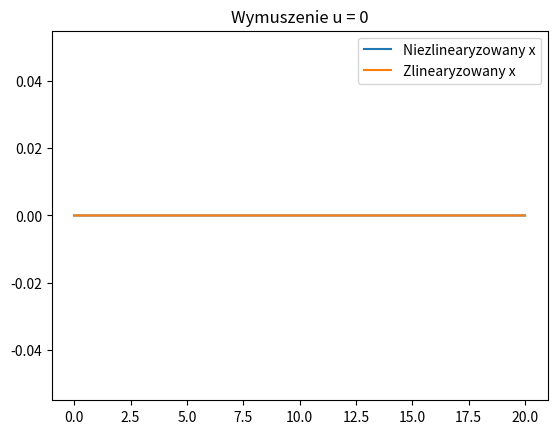
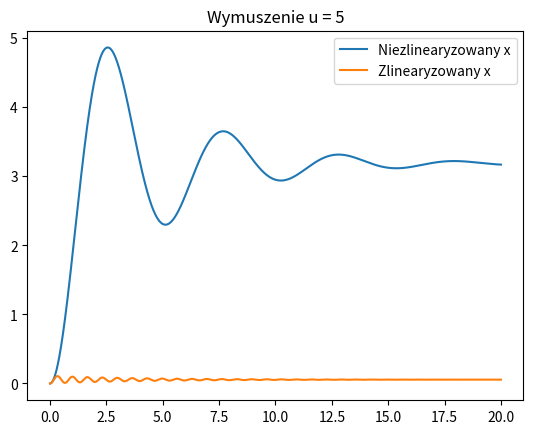
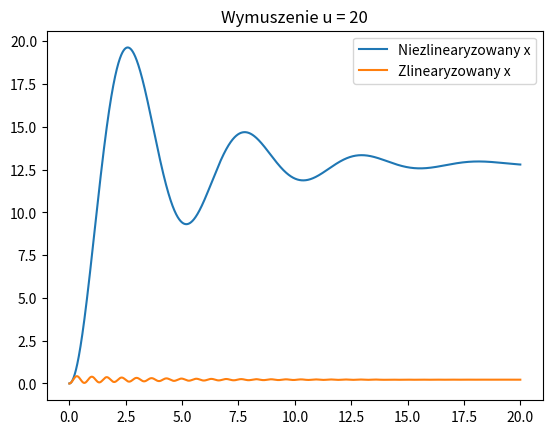
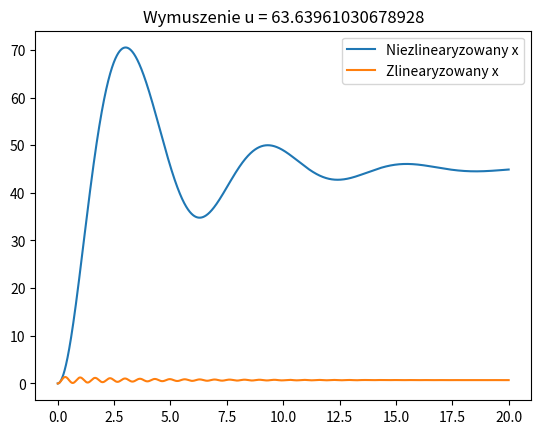
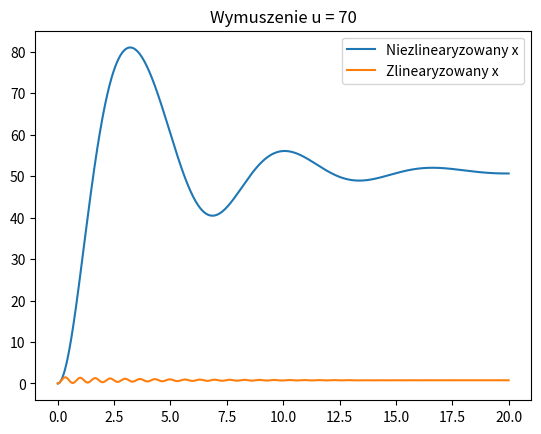
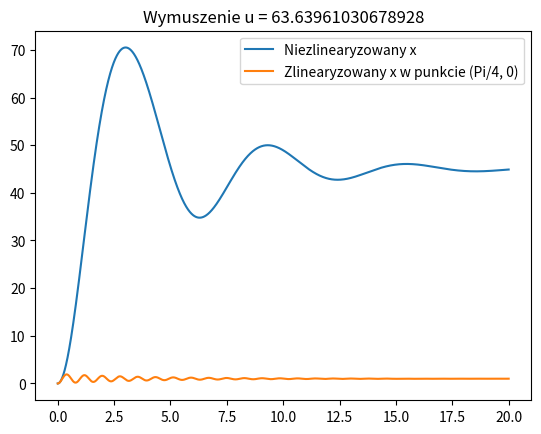
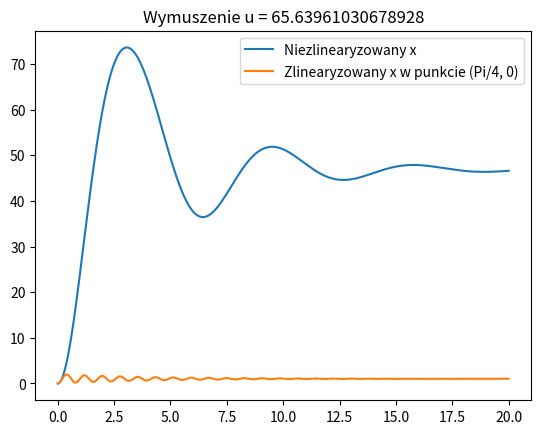
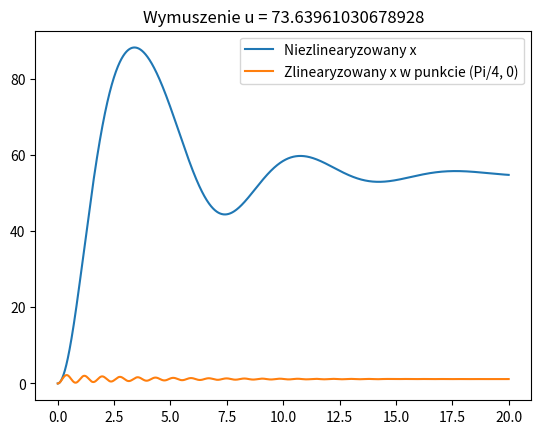
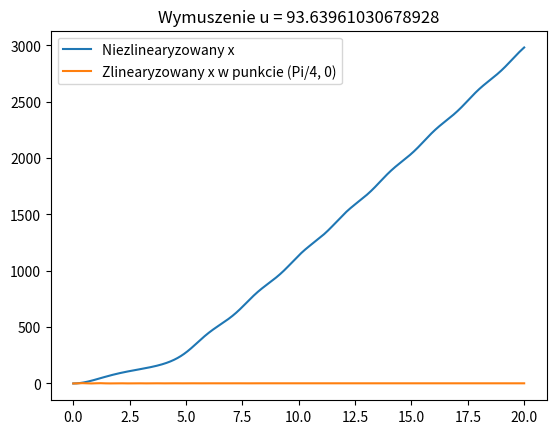

Reproduce these figures in Python, in order.
import numpy as np
import scipy.signal as sig
from scipy.integrate import odeint
from matplotlib.pyplot import plot,show,title,figure,legend

# 4.1
R = 1.0
m = 9.0
J = 1.0
g = 10.0
d = 0.5
def nonlinear_pendulum(x,t):
    u = 1.0
    x0 = x[1]
    x1 = u/J - (d*x[1])/J - (m*g*R*np.sin(np.deg2rad(x[0])))/J
    return [x0, x1]

t = np.linspace(0, 20, 10000)
res = odeint(nonlinear_pendulum, [0, 0], t)
#title("Model niezlinearyzowany")
#plot(t,res[:,0])
#plot(t,res[:,1])

# 4.2
A = np.array([[0 ,1], [-(m*g*R)/J, -(d/J)]])
B = np.array([[0],[1/J]])
C = np.array([[1, 0]])
D = 0
linearised_model = sig.StateSpace(A,B,C,D)

for u in [0, 5, 20, 45*np.sqrt(2), 70]:
    figure()

    # Symulacja modelu niezlinearyzowanego
    def nonlinear_pendulum_loop(x,t):
        x0 = x[1]
        x1 = u/J - (d*x[1])/J - (m*g*R*np.sin(np.deg2rad(x[0])))/J
        return [x0, x1]
    
    res = odeint(nonlinear_pendulum_loop, [0, 0], t)
    plot(t, res[:,0], label="Niezlinearyzowany x")


    # Symulacja modelu zlinearyzowanego
    u_array = np.ones(len(t))*u
    tout ,yout, xout = sig.lsim(linearised_model, u_array, t)
    plot(tout, yout, label="Zlinearyzowany x")

    legend(loc='best')
    title("Wymuszenie u = "+str(u))

# Model zlinearyzowany odzwierciedla model niezlinearyzowany dla każdego wymuszenia
# tylko to odzwierciedlenie ma miejsce dla niewielkiego otoczenia obranego punktu pracy.
# Dla mniejszych wymuszeń dłużej jesteśmy w otoczeniu tego punktu

# 4.4

S = np.hstack((B, A@B))
if len(A[0]) == np.linalg.matrix_rank(S):
    print("Układ jest sterowalny")
else:
    print("Układ jest nie sterowalny")

# 4.5

A = np.array([[0 ,1], [-(m*g*R)/(J * np.sqrt(2)), -(d/J)]])
B = np.array([[0],[1/J]])
C = np.array([[1, 0]])
D = 0
linearised_model = sig.StateSpace(A,B,C,D)

for u in [45 * np.sqrt(2),45 * np.sqrt(2) + 2, 45 * np.sqrt(2) + 10, 45 * np.sqrt(2) + 30 ]:
    figure()

    # Symulacja modelu niezlinearyzowanego
    def nonlinear_pendulum_loop(x,t):
        x0 = x[1]
        x1 = u/J - (d*x[1])/J - (m*g*R*np.sin(np.deg2rad(x[0])))/J
        return [x0, x1]
    
    res = odeint(nonlinear_pendulum_loop, [0, 0], t)
    plot(t, res[:,0], label="Niezlinearyzowany x")


    # Symulacja modelu zlinearyzowanego
    u_array = np.ones(len(t))*u
    tout ,yout, xout = sig.lsim(linearised_model, u_array, t)
    plot(tout, yout, label="Zlinearyzowany x w punkcie (Pi/4, 0)")

    legend(loc='best')
    title("Wymuszenie u = "+str(u))

show()
